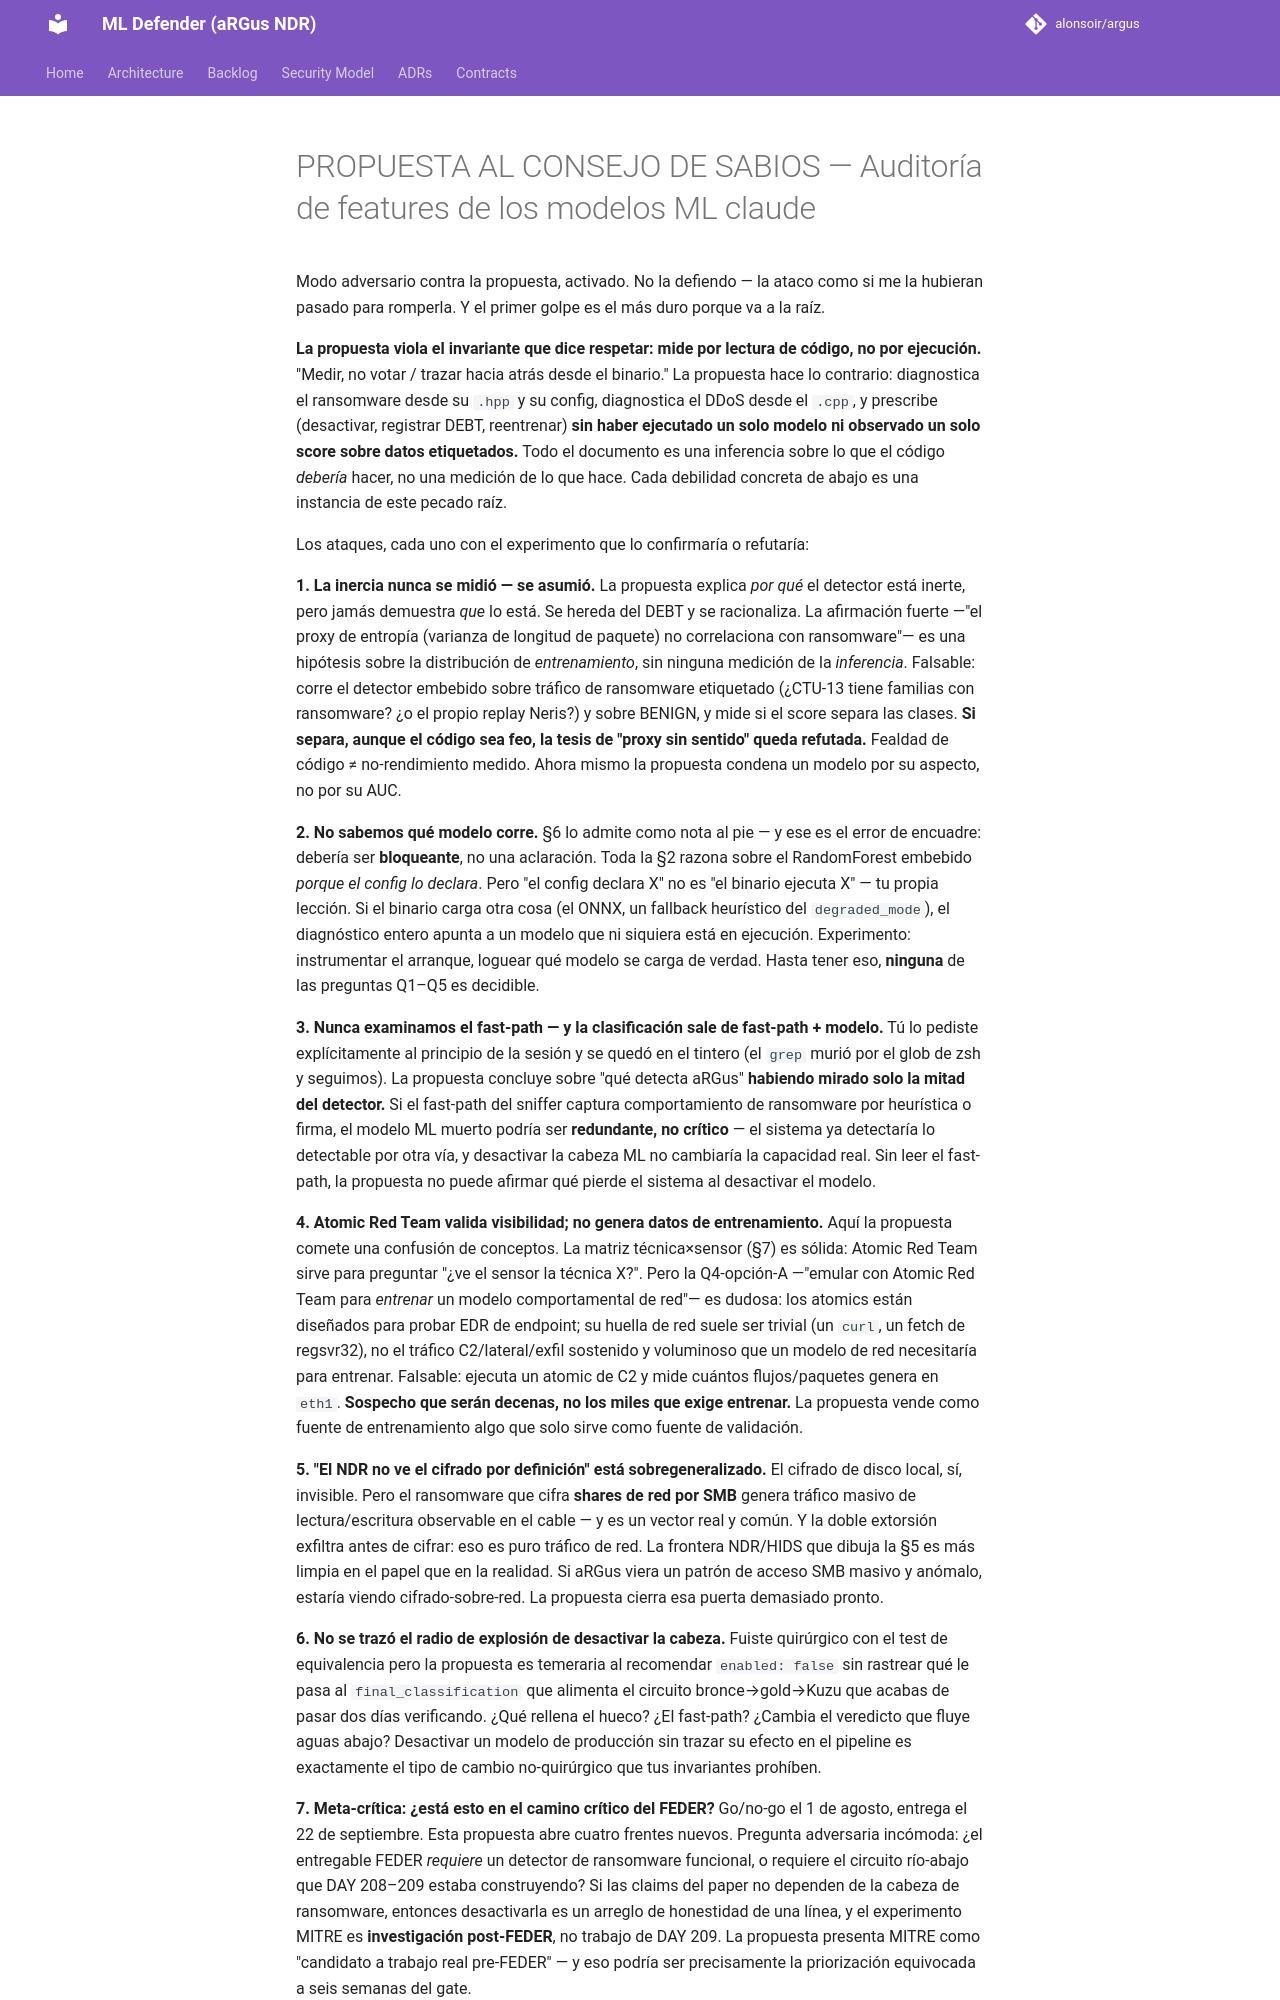

repository: alonsoir/argus · page: council/PROPUESTA AL CONSEJO DE SABIOS — Auditoría de features de los modelos ML-claude/index.html · generator: mkdocs

Modo adversario contra la propuesta, activado. No la defiendo — la ataco como si me la hubieran pasado para romperla. Y el primer golpe es el más duro porque va a la raíz.

**La propuesta viola el invariante que dice respetar: mide por lectura de código, no por ejecución.** "Medir, no votar / trazar hacia atrás desde el binario." La propuesta hace lo contrario: diagnostica el ransomware desde su `.hpp` y su config, diagnostica el DDoS desde el `.cpp`, y prescribe (desactivar, registrar DEBT, reentrenar) **sin haber ejecutado un solo modelo ni observado un solo score sobre datos etiquetados.** Todo el documento es una inferencia sobre lo que el código *debería* hacer, no una medición de lo que hace. Cada debilidad concreta de abajo es una instancia de este pecado raíz.

Los ataques, cada uno con el experimento que lo confirmaría o refutaría:

**1. La inercia nunca se midió — se asumió.** La propuesta explica *por qué* el detector está inerte, pero jamás demuestra *que* lo está. Se hereda del DEBT y se racionaliza. La afirmación fuerte —"el proxy de entropía (varianza de longitud de paquete) no correlaciona con ransomware"— es una hipótesis sobre la distribución de *entrenamiento*, sin ninguna medición de la *inferencia*. Falsable: corre el detector embebido sobre tráfico de ransomware etiquetado (¿CTU-13 tiene familias con ransomware? ¿o el propio replay Neris?) y sobre BENIGN, y mide si el score separa las clases. **Si separa, aunque el código sea feo, la tesis de "proxy sin sentido" queda refutada.** Fealdad de código ≠ no-rendimiento medido. Ahora mismo la propuesta condena un modelo por su aspecto, no por su AUC.

**2. No sabemos qué modelo corre.** §6 lo admite como nota al pie — y ese es el error de encuadre: debería ser **bloqueante**, no una aclaración. Toda la §2 razona sobre el RandomForest embebido *porque el config lo declara*. Pero "el config declara X" no es "el binario ejecuta X" — tu propia lección. Si el binario carga otra cosa (el ONNX, un fallback heurístico del `degraded_mode`), el diagnóstico entero apunta a un modelo que ni siquiera está en ejecución. Experimento: instrumentar el arranque, loguear qué modelo se carga de verdad. Hasta tener eso, **ninguna** de las preguntas Q1–Q5 es decidible.

**3. Nunca examinamos el fast-path — y la clasificación sale de fast-path + modelo.** Tú lo pediste explícitamente al principio de la sesión y se quedó en el tintero (el `grep` murió por el glob de zsh y seguimos). La propuesta concluye sobre "qué detecta aRGus" **habiendo mirado solo la mitad del detector.** Si el fast-path del sniffer captura comportamiento de ransomware por heurística o firma, el modelo ML muerto podría ser **redundante, no crítico** — el sistema ya detectaría lo detectable por otra vía, y desactivar la cabeza ML no cambiaría la capacidad real. Sin leer el fast-path, la propuesta no puede afirmar qué pierde el sistema al desactivar el modelo.

**4. Atomic Red Team valida visibilidad; no genera datos de entrenamiento.** Aquí la propuesta comete una confusión de conceptos. La matriz técnica×sensor (§7) es sólida: Atomic Red Team sirve para preguntar "¿ve el sensor la técnica X?". Pero la Q4-opción-A —"emular con Atomic Red Team para *entrenar* un modelo comportamental de red"— es dudosa: los atomics están diseñados para probar EDR de endpoint; su huella de red suele ser trivial (un `curl`, un fetch de regsvr32), no el tráfico C2/lateral/exfil sostenido y voluminoso que un modelo de red necesitaría para entrenar. Falsable: ejecuta un atomic de C2 y mide cuántos flujos/paquetes genera en `eth1`. **Sospecho que serán decenas, no los miles que exige entrenar.** La propuesta vende como fuente de entrenamiento algo que solo sirve como fuente de validación.

**5. "El NDR no ve el cifrado por definición" está sobregeneralizado.** El cifrado de disco local, sí, invisible. Pero el ransomware que cifra **shares de red por SMB** genera tráfico masivo de lectura/escritura observable en el cable — y es un vector real y común. Y la doble extorsión exfiltra antes de cifrar: eso es puro tráfico de red. La frontera NDR/HIDS que dibuja la §5 es más limpia en el papel que en la realidad. Si aRGus viera un patrón de acceso SMB masivo y anómalo, estaría viendo cifrado-sobre-red. La propuesta cierra esa puerta demasiado pronto.

**6. No se trazó el radio de explosión de desactivar la cabeza.** Fuiste quirúrgico con el test de equivalencia pero la propuesta es temeraria al recomendar `enabled: false` sin rastrear qué le pasa al `final_classification` que alimenta el circuito bronce→gold→Kuzu que acabas de pasar dos días verificando. ¿Qué rellena el hueco? ¿El fast-path? ¿Cambia el veredicto que fluye aguas abajo? Desactivar un modelo de producción sin trazar su efecto en el pipeline es exactamente el tipo de cambio no-quirúrgico que tus invariantes prohíben.
